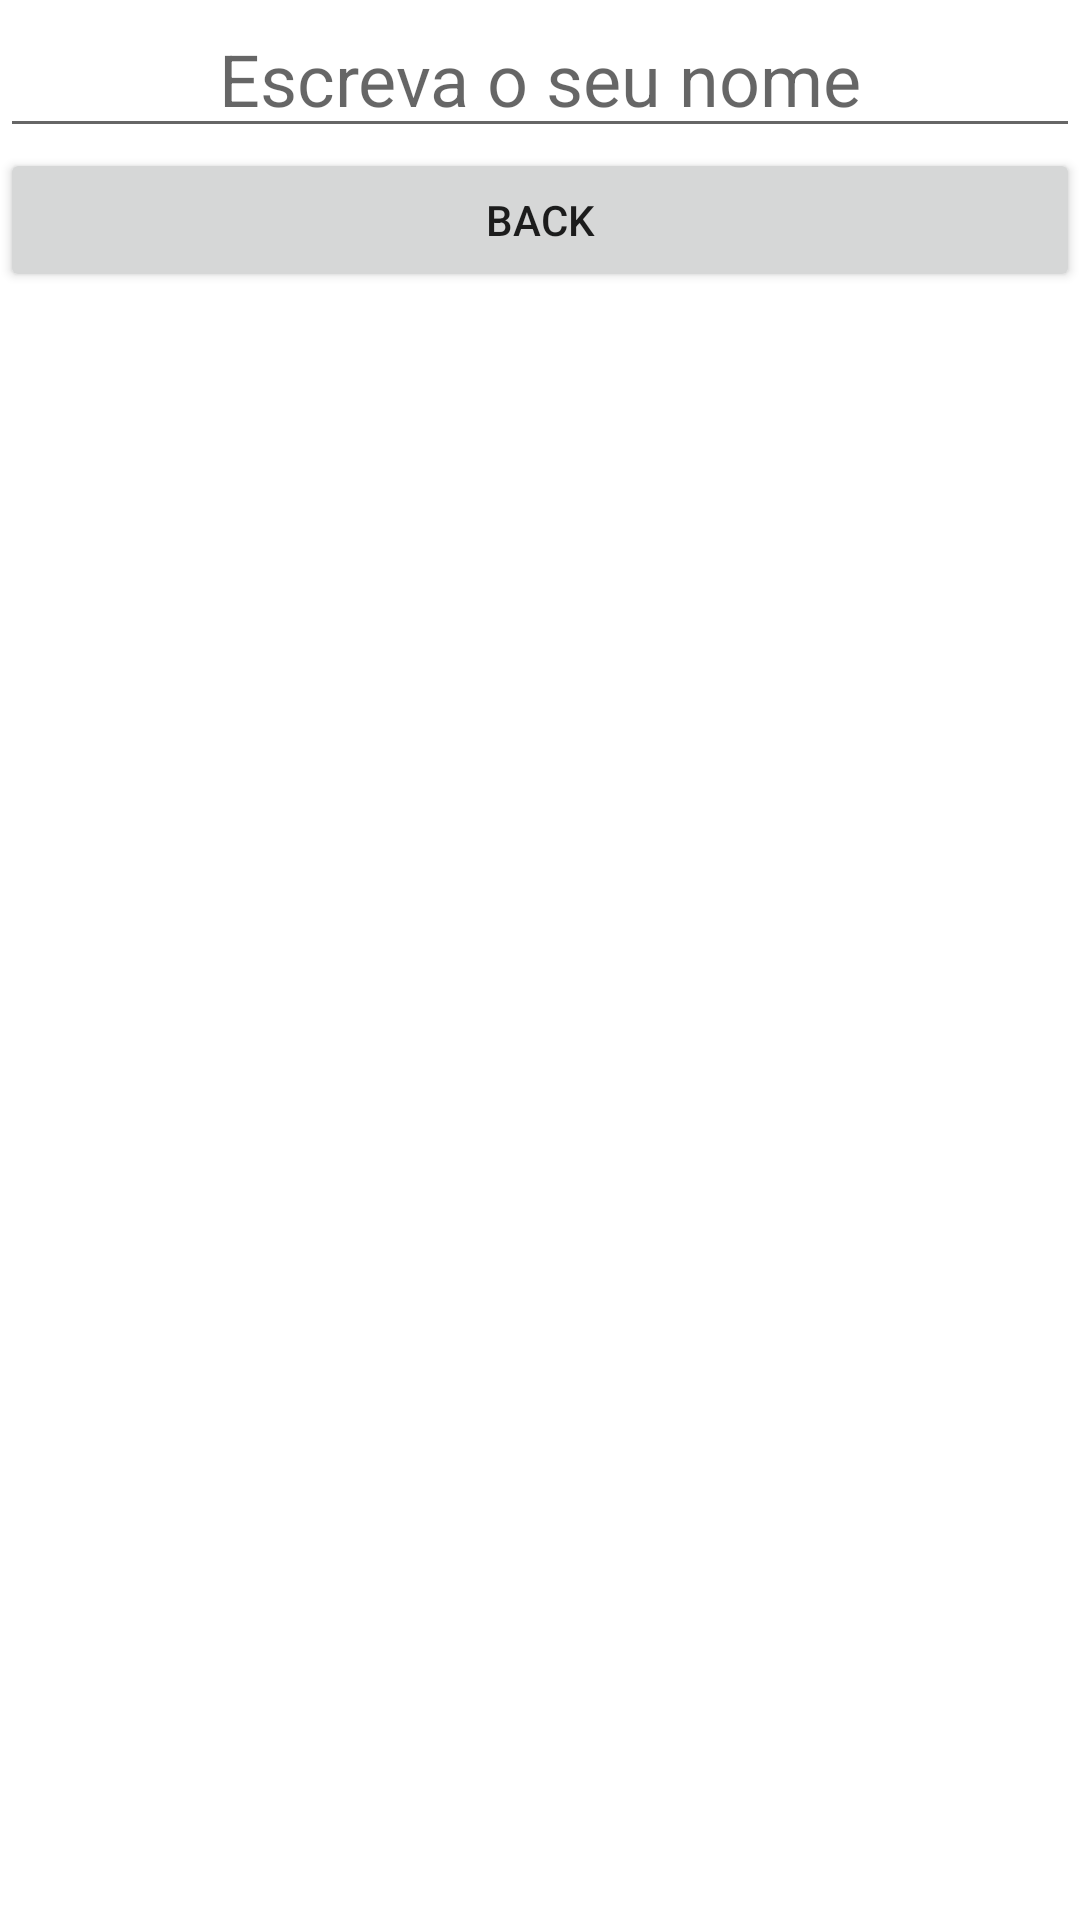

Android layout source for this screen:
<!-- AndroidManifest.xml: application theme Theme.IntentsExtra -->
<!-- res/layout/activity_main2.xml -->
<?xml version="1.0" encoding="utf-8"?>
<LinearLayout
    xmlns:android="http://schemas.android.com/apk/res/android"
    xmlns:tools="http://schemas.android.com/tools"
    android:orientation="vertical"
    android:layout_width="match_parent"
    android:layout_height="match_parent"
    tools:context=".MainActivity2">

    <EditText
        android:id="@+id/edit_welcome"
        android:layout_width="match_parent"
        android:layout_height="wrap_content"
        android:textSize="24sp"
        android:hint="Escreva o seu nome"
        android:gravity="center">

    </EditText>

    <Button
        android:id="@+id/button_back"
        android:layout_width="match_parent"
        android:layout_height="wrap_content"
        android:text="BACK">
    </Button>


</LinearLayout>
<!-- resources referenced by this layout -->
<resources>
  <style name="Theme.IntentsExtra" parent="Theme.MaterialComponents.DayNight.DarkActionBar">
          
          <item name="colorPrimary">@color/purple_500</item>
          <item name="colorPrimaryVariant">@color/purple_700</item>
          <item name="colorOnPrimary">@color/white</item>
          
          <item name="colorSecondary">@color/teal_200</item>
          <item name="colorSecondaryVariant">@color/teal_700</item>
          <item name="colorOnSecondary">@color/black</item>
          
          <item name="android:statusBarColor" tools:targetApi="l">?attr/colorPrimaryVariant</item>
          
      </style>
  <!-- not gathered from this repository: default colours our renderer supplied (Android Studio template values) -->
  <color name="purple_500">#FF6200EE</color>
  <color name="purple_700">#FF3700B3</color>
  <color name="teal_200">#FF03DAC5</color>
  <color name="teal_700">#FF018786</color>
  <color name="black">#FF000000</color>
  <color name="white">#FFFFFFFF</color>
</resources>
